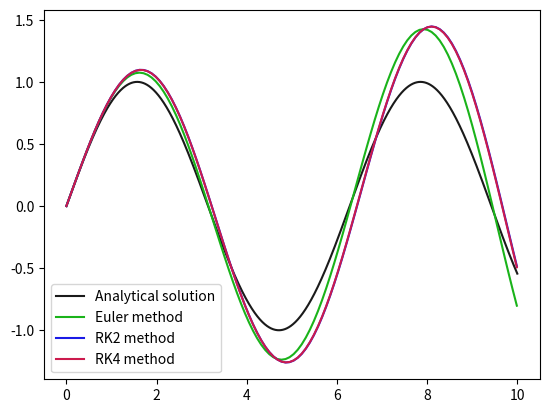
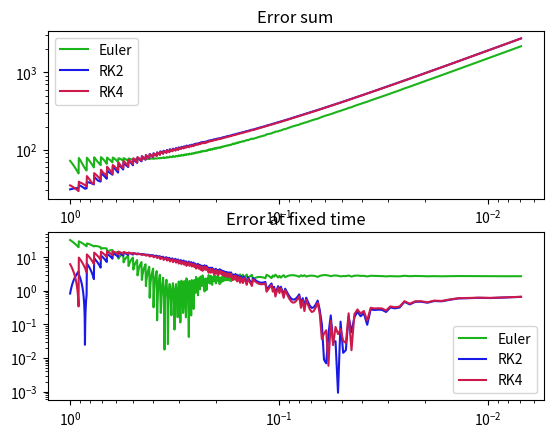

The script that saved these images, in order:
import numpy as np
import matplotlib.pyplot as plt

######################################################################################
# Useful vars

H0 = .09 # Default precision of step
FINAL_TIME = 10 # Default length of approximation
START_VALS = (0., 0., 1.) # Starting values for x, y, z

def unpack(arr):
    '''
    Receives array or array-like of n-dim vectors
    returns n arrays of coordinates

    Example: 
        arr = [[x0, y0, z0], [x1, y1, z1], [x2, y2, z2]]
        returns: [[x0, x1, x2], [y0, y1, y2], [x2, y2, z2]]
    '''
    coords = [[] for i in range(len(arr[0]))]

    for i in range(len(arr[0])):
        for j, el in enumerate(arr):
            # print(i, j)
            coords[i].append(arr[j][i])

    # print(coords)
    return coords


# Analytical solution
def solution(x):
    return np.sin(x)


def known(x, y):
    '''
    This represent known value of the differential equation
    Should be called f, but it conflicts
    '''
    return - y


def euler_f(x, y, z, h, f):
    '''
    This represent phi of euler's method (it is the same as f, but not conceptually)

    NOTE: passing (x, y, z, h, f) instead of (Y) or (Y, h) is for compatibility's sake
    '''

    return - y



def rk2_f(x, y, z, h, f):
    '''
    This represent phi of rk2 method
    
    NOTE: passing (x, y, z, h, f) instead of (Y) or (Y, h) is for compatibility's sake
    '''

    return f(x + .5 * h, y + .5 * h * f(x, y))



def rk4_f(x, y, z, h, f):
    '''
    This represent phi of rk4 method
    
    NOTE: passing (x, y, z, h, f) instead of (Y) or (Y, h) is for compatibility's sake
    '''

    k1 = f(x, y)
    k2 = f(x + .5 * h, y + .5 * h * k1)
    k3 = f(x + .5 * h, y + .5 * h * k2)
    k4 = f(x + h, y + h * k3)

    return (1 / 6) * (k1 + 2 * k2 + 2 * k3 + k4)



def _step(Y, h, phi, f):
    '''
    This is a vectorial "stepper" for one-step methods
    returns Y + h * phi(Y)
    where 
        phi is a generic function of Y, h, f that approximate the solution
            NOTE: with phi = f we have Euler's method
            NOTE: with phi = rk2_f we have RK2 method
            NOTE: with phi = rk4_f we have RK4 method
        Y can be decomposed in (x, y, z)
            where:
                x = time
                y = actual y coordinate of the point
                z = derivative of y (only needed to calculate next Y)
    '''

    step = np.array([1, Y[2], phi(Y[0], Y[1], Y[2], h, f)], dtype = np.float128)

    return Y + h * step



def euler_method(Y0, h = H0, final_time = FINAL_TIME, f = known):
    '''
    Approximate the differential equation with known value f(x, y)
    Using Euler's method
    given:
        starting values (x0, y0, z0) = Y0 (this has to be an array-like)
        final_time = for how long to approx
        h = how little the steps (the smaller the more precise) 
    '''

    # This list will hold every step, starting with Y0
    steps = [np.array(Y0)]

    # while steps[-1][0] < final_time:
    # Computing steps
    for i in range(int(final_time / h)):
        # NOTE: passing f to _F (through the stepper) means we are using Euler's method
        new_Y = _step(steps[-1], h, euler_f, f)
        steps.append(new_Y)
    
    return steps


def rk2_method(Y0, h = H0, final_time = FINAL_TIME, f = known):
    '''
    Approximate the differential equation with known value f(x, y)
    Using RK2 algorithm
    given:
        starting values (x0, y0, z0) = Y0 (this has to be an array-like)
        final_time = for how long to approx
        h = how little the steps (the smaller the more precise) 
    '''

    # This list will hold every step, starting with Y0
    steps = [np.array(Y0)]

    # while steps[-1][0] < final_time:
    # Computing steps
    for i in range(int(final_time / h)):
        # NOTE: passing rk2_f to _F (through the stepper) means we are using the RK2 method
        new_Y = _step(steps[-1], h, rk2_f, f)
        steps.append(new_Y)
    
    return steps



def rk4_method(Y0, h = H0, final_time = FINAL_TIME, f = known):
    '''
    Approximate the differential equation with known value f(x, y)
    Using RK4 algorithm
    given:
        starting values (x0, y0, z0) = Y0 (this has to be an array-like)
        final_time = for how long to approx
        h = how little the steps (the smaller the more precise) 
    '''

    # This list will hold every step, starting with Y0
    steps = [np.array(Y0)]

    # while steps[-1][0] < final_time:
    # Computing steps
    for i in range(int(final_time / h)):
        # NOTE: passing rk4_f to _F (through the stepper) means we are using the RK4 method
        new_Y = _step(steps[-1], h, rk4_f, f)
        steps.append(new_Y)
    
    return steps



def error_comparison(h0 = 1, hf = .01, time = FINAL_TIME):
    '''
    Plot errors as a function of h

    Different methods of computing errors:
        Error evaluated at final time (very random)
        Sum of all errors since t0 to final time 
    '''

    arrh = np.logspace(h0, hf, endpoint = True, base = 2, num = 500) - 1
    # arrh = np.linspace(h0, hf, endpoint = True, num = 1_000)
    # print(arrh)


    euler_err = []
    rk2_err = []
    rk4_err = []

    euler_err_fixed = []
    rk2_err_fixed = []
    rk4_err_fixed = []

    for h in arrh:
        euler_solved = euler_method(START_VALS, h = h)
        euler_coords = unpack(euler_solved)

        rk2_solved = rk2_method(START_VALS, h = h)
        rk2_coords = unpack(rk2_solved)

        rk4_solved = rk4_method(START_VALS, h = h)
        rk4_coords = unpack(rk4_solved)

        if time in euler_coords[0] and time in rk2_coords[0] and time in rk4_coords[0]: print("Exists everywhere") 


        # TODO: find a better method of evaluation for errors
        # FIXME: I have no clue if this is even correct

        euler_err.append(np.sum([abs(solution(euler_coords[0][i]) - euler_coords[1][i]) / h for i in range(len(euler_coords[0]))]))
        rk2_err.append(np.sum([abs(solution(rk2_coords[0][i]) - rk2_coords[1][i]) / h for i in range(len(rk2_coords[0]))]))
        rk4_err.append(np.sum([abs(solution(rk4_coords[0][i]) - rk4_coords[1][i]) / h for i in range(len(rk4_coords[0]))]))
        
        euler_err_fixed.append(abs(solution(euler_coords[0][-1]) - euler_coords[1][-1]) / h)
        rk2_err_fixed.append(abs(solution(rk2_coords[0][-1]) - rk2_coords[1][-1]) / h)
        rk4_err_fixed.append(abs(solution(rk4_coords[0][-1]) - rk4_coords[1][-1]) / h)

        # euler_err_fixed.append(solution(euler_coords[0][time]) - euler_coords[1][time])
        # rk2_err_fixed.append(solution(rk2_coords[0][time]) - rk2_coords[1][time])
        # rk4_err_fixed.append(solution(rk4_coords[0][time]) - rk4_coords[1][time])

    fig, ax = plt.subplots(2)
    
    ax[0].plot(arrh, euler_err, c = (.1, .7, .1), label = "Euler")
    ax[0].plot(arrh, rk2_err, c =  (.1, .1, .9), label = "RK2")
    ax[0].plot(arrh, rk4_err, c =  (.8, .1, .3), label = "RK4")

    ax[0].set_title("Error sum")
    ax[0].set_xscale("log")
    ax[0].set_yscale("log")
    ax[0].xaxis.set_inverted(True)

    ax[0].legend()



    ax[1].set_title("Error at fixed time")
    ax[1].plot(arrh, euler_err_fixed, c = (.1, .7, .1), label = "Euler")
    ax[1].plot(arrh, rk2_err_fixed, c =  (.1, .1, .9), label = "RK2")
    ax[1].plot(arrh, rk4_err_fixed, c =  (.8, .1, .3), label = "RK4")

    ax[1].set_xscale("log")
    ax[1].set_yscale("log")
    ax[1].xaxis.set_inverted(True)

    ax[1].legend()





    plt.show()




if __name__ == "__main__":
    '''
    Solve the simple system:
        y_dot_dot = f(x, y)

    That can be rewritten in
        y_dot = z
        z_dot = f(x, y)

    For every step, Y is the vector (x, y, z) with
        x = time
        y = height of point
        z = first derivative of y
    '''

    arrx = np.linspace(0., FINAL_TIME, 10_000)
    plt.plot(arrx, solution(arrx), c = (.1, .1, .1), marker = "", label = "Analytical solution")


    ###############################################################################################
    # Euler method

    euler_solved = euler_method(START_VALS)
    euler_coords = unpack(euler_solved)

    plt.plot(euler_coords[0], euler_coords[1], marker = "", c = (.1, .7, .1), label = "Euler method")
    plt.legend()


    ###############################################################################################
    # RK2 method

    rk2_solved = rk2_method(START_VALS)
    rk2_coords = unpack(rk2_solved)

    plt.plot(rk2_coords[0], rk2_coords[1], marker = "", c = (.1, .1, .9), label = "RK2 method")
    plt.legend()


    ###############################################################################################
    # RK4 method

    rk4_solved = rk4_method(START_VALS)
    rk4_coords = unpack(rk4_solved)

    plt.plot(rk4_coords[0], rk4_coords[1], marker = "", c = (.8, .1, .3), label = "RK4 method")
    plt.legend()




    plt.show()


    ###############################################################################################
    # Errors

    error_comparison()